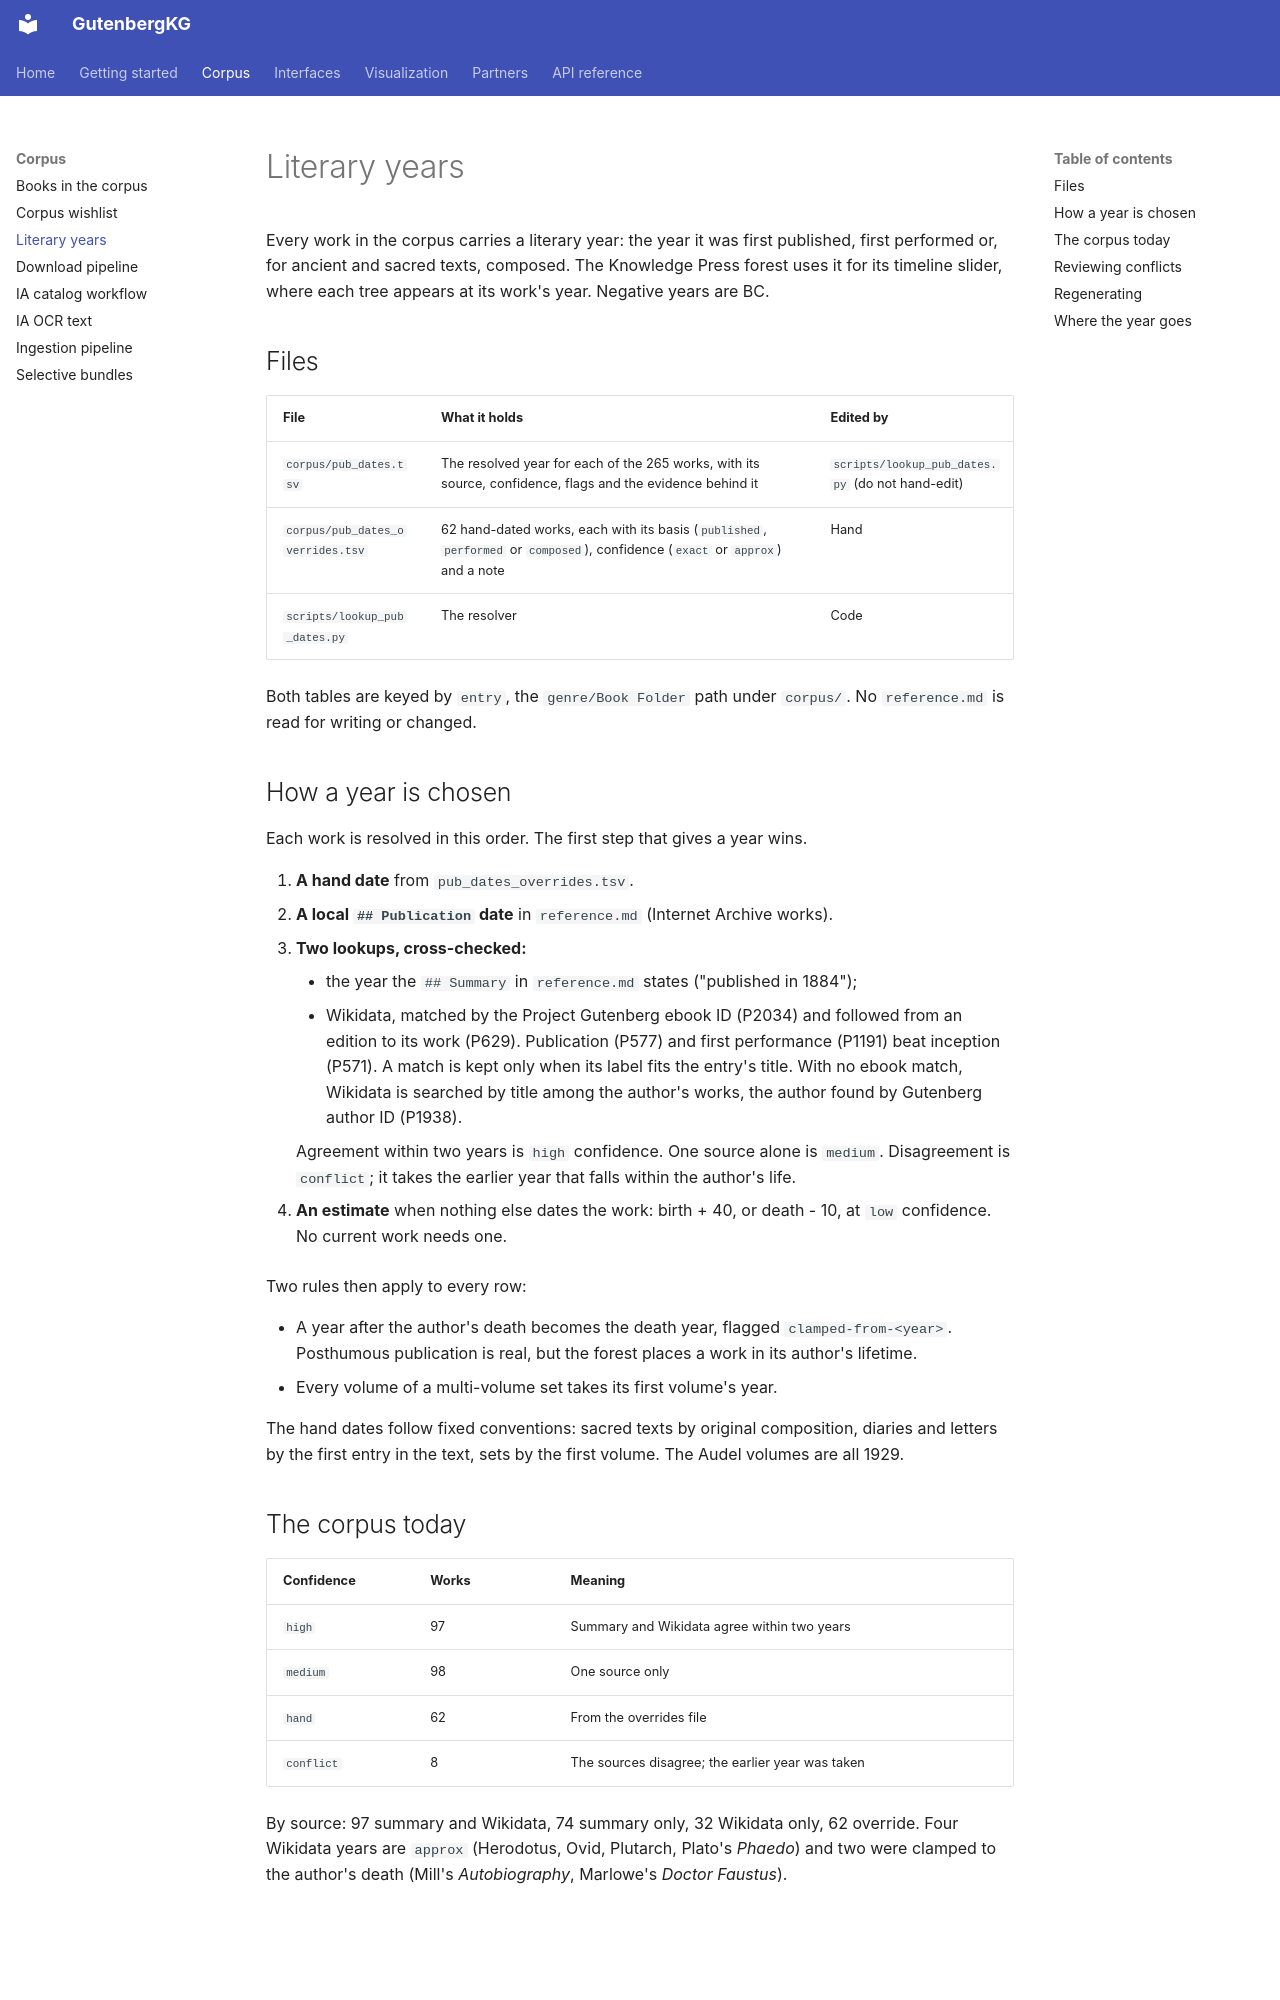

repository: Flux-Frontiers/gutenberg_kg · page: PUB_DATES/index.html · generator: mkdocs

# Literary years

Every work in the corpus carries a literary year: the year it was first
published, first performed or, for ancient and sacred texts, composed. The
Knowledge Press forest uses it for its timeline slider, where each tree appears
at its work's year. Negative years are BC.

## Files

| File | What it holds | Edited by |
|---|---|---|
| `corpus/pub_dates.tsv` | The resolved year for each of the 265 works, with its source, confidence, flags and the evidence behind it | `scripts/lookup_pub_dates.py` (do not hand-edit) |
| `corpus/pub_dates_overrides.tsv` | 62 hand-dated works, each with its basis (`published`, `performed` or `composed`), confidence (`exact` or `approx`) and a note | Hand |
| `scripts/lookup_pub_dates.py` | The resolver | Code |

Both tables are keyed by `entry`, the `genre/Book Folder` path under
`corpus/`. No `reference.md` is read for writing or changed.
